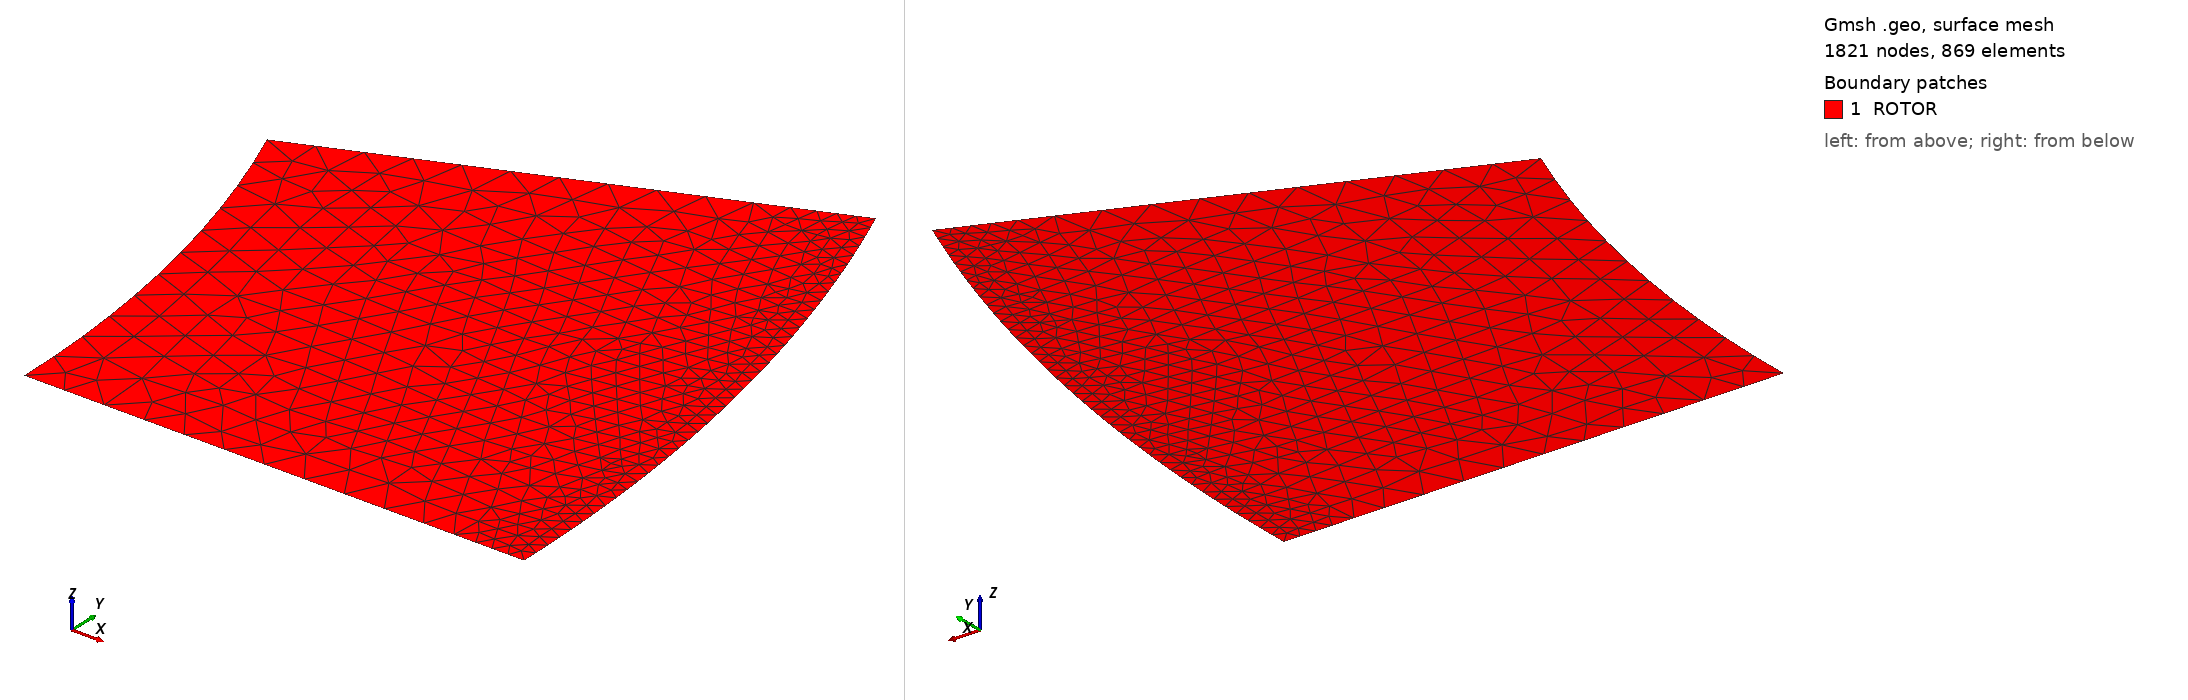

Gmsh geometry script, surface-meshed: 1821 nodes, 869 surface elements. Boundary patches (legend numbers): 1 ROTOR. Left view from above one corner, right view from below the opposite corner. Legend entries are the model's physical surfaces. The drawing asked Gmsh for element sizes between 1% and 20% of the model's largest extent; the script's own settings can give other sizes.

=== ring_mesh.geo (drawn) ===
// half a rotor pole, generated by models/fea/rotor_ccx.py
Point(1) = {0.0, 0.0, 0, 2.0};
Point(2) = {55.3212, 0.0, 0, 2.0};
Point(3) = {80.18780000000001, 0.0, 0, 2.0};
Point(4) = {74.08386717710857, 30.68654253780535, 0, 2.0};
Point(5) = {51.110124393963396, 21.170506698555602, 0, 2.0};
Line(1) = {2, 3};
Circle(2) = {3, 1, 4};
Line(3) = {4, 5};
Circle(4) = {5, 1, 2};
Curve Loop(1) = {1, 2, 3, 4};
Plane Surface(1) = {1};
Field[1] = Distance; Field[1].CurvesList = {2}; Field[1].Sampling = 400;
Field[2] = Threshold; Field[2].InField = 1; Field[2].SizeMin = 0.1; Field[2].SizeMax = 2.0; Field[2].DistMin = 1.0; Field[2].DistMax = 4.0;
Background Field = 2;
Mesh.MeshSizeExtendFromBoundary = 0; Mesh.MeshSizeFromPoints = 0; Mesh.MeshSizeFromCurvature = 0;
Mesh.ElementOrder = 2; Mesh.SecondOrderLinear = 0;
Physical Surface("ROTOR") = {1};
